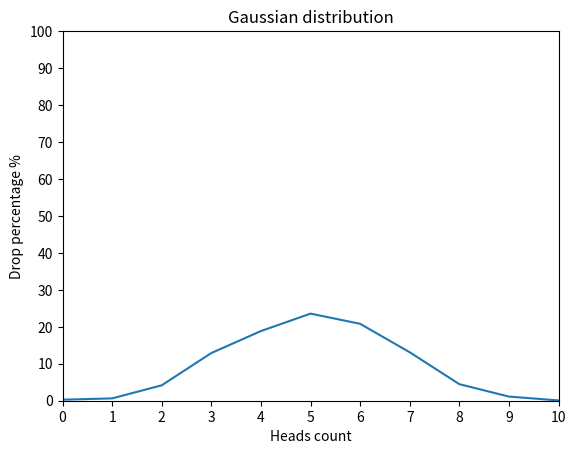

Here is the Python script that generated this plot:
import random
from pprint import pprint
import matplotlib.pyplot as plt
import numpy as np


def flip_coin() -> dict[int: float]:
    heads_all_counts = []
    for _ in range(10000):
        heads_count = 0
        random.seed(random.randint(1,9999999))
        for _ in range(10):
            if random.choice(['heads', 'tails']) == 'heads':
                heads_count += 1
        heads_all_counts.append(heads_count)
    return {k: heads_all_counts.count(k) / len(heads_all_counts) for k in range(11)}

def draw_gaussian_distribution_graph():
    coins = flip_coin()
    xpoints = np.array(list(coins.keys()))
    ypoints = np.array([round(x * 100, 2) for x in list(coins.values())])


    plt.xlabel('Heads count')
    plt.ylabel('Drop percentage %')
    plt.title('Gaussian distribution')
    plt.ylim([0,100])
    plt.xlim([0,10])

    plt.plot(xpoints, ypoints)
    plt.xticks(range(11))
    plt.yticks(range(0,101,10))
    plt.show()


if __name__ == '__main__':
    cache = set()

    for _ in range(20):
        coins = flip_coin()

        cache.add(tuple(result for result in coins.values()))
    print(cache)
    draw_gaussian_distribution_graph()
